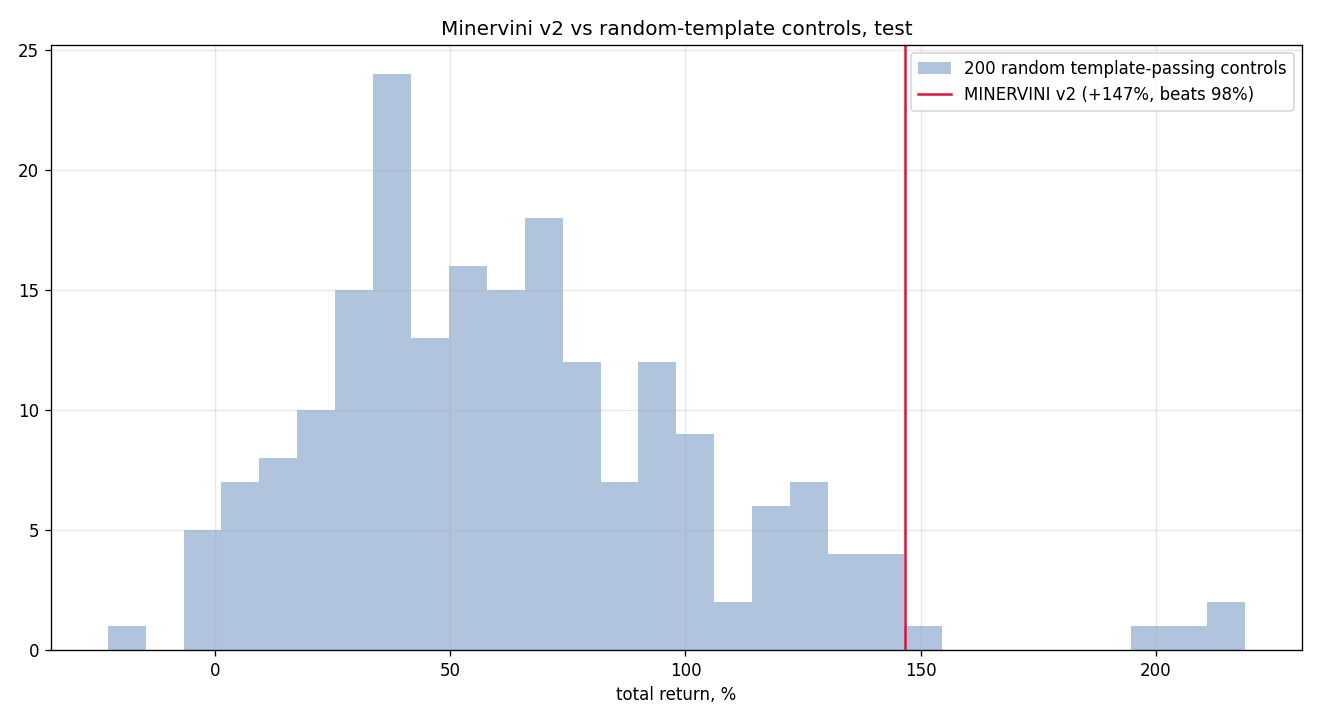

Source data for this figure (header and first rows):
seed, total_return, n_trades
0, 0.2568, 617
1, 0.3743, 625
2, 0.9263, 618
3, 1.133, 631
4, 0.6302, 609
5, 0.0239, 617
6, 0.7064, 615
7, 0.9225, 608
8, 0.5757, 631
9, 0.07257, 632
10, 1.055, 630
11, 0.3921, 609
12, 0.4786, 635
13, 0.5115, 642
14, 0.3674, 630
15, 1.223, 624
16, 0.3185, 617
17, 1.01, 623
18, 0.9398, 613
19, 0.8979, 613
20, 0.3183, 622
21, 0.7977, 594
22, 0.3881, 605
23, 0.4577, 618
24, 0.6802, 623
25, 0.3415, 626
26, 0.4251, 615
27, 0.5337, 628
28, 0.6917, 614
29, 0.3603, 619
30, 0.6653, 625
31, 1.244, 603
32, 0.6341, 608
33, 0.2742, 623
34, 0.5234, 620
35, 0.4143, 621
36, 0.224, 608
37, 0.6878, 607
38, 0.2784, 599
39, 0.8082, 618
40, 0.2254, 611
41, 0.7226, 624
42, 0.8989, 630
43, 0.07002, 628
44, 0.04118, 609
45, 0.5088, 640
46, 1.15, 617
47, 0.484, 627
48, 0.7703, 615
49, 0.2377, 656
50, 0.6782, 637
51, 0.6039, 635
52, 1.041, 615
53, 1.237, 582
54, 0.4136, 597
55, 0.3939, 632
56, 0.08862, 618
57, 0.5303, 619
58, 0.5956, 613
59, 0.6274, 601
... 140 more rows
